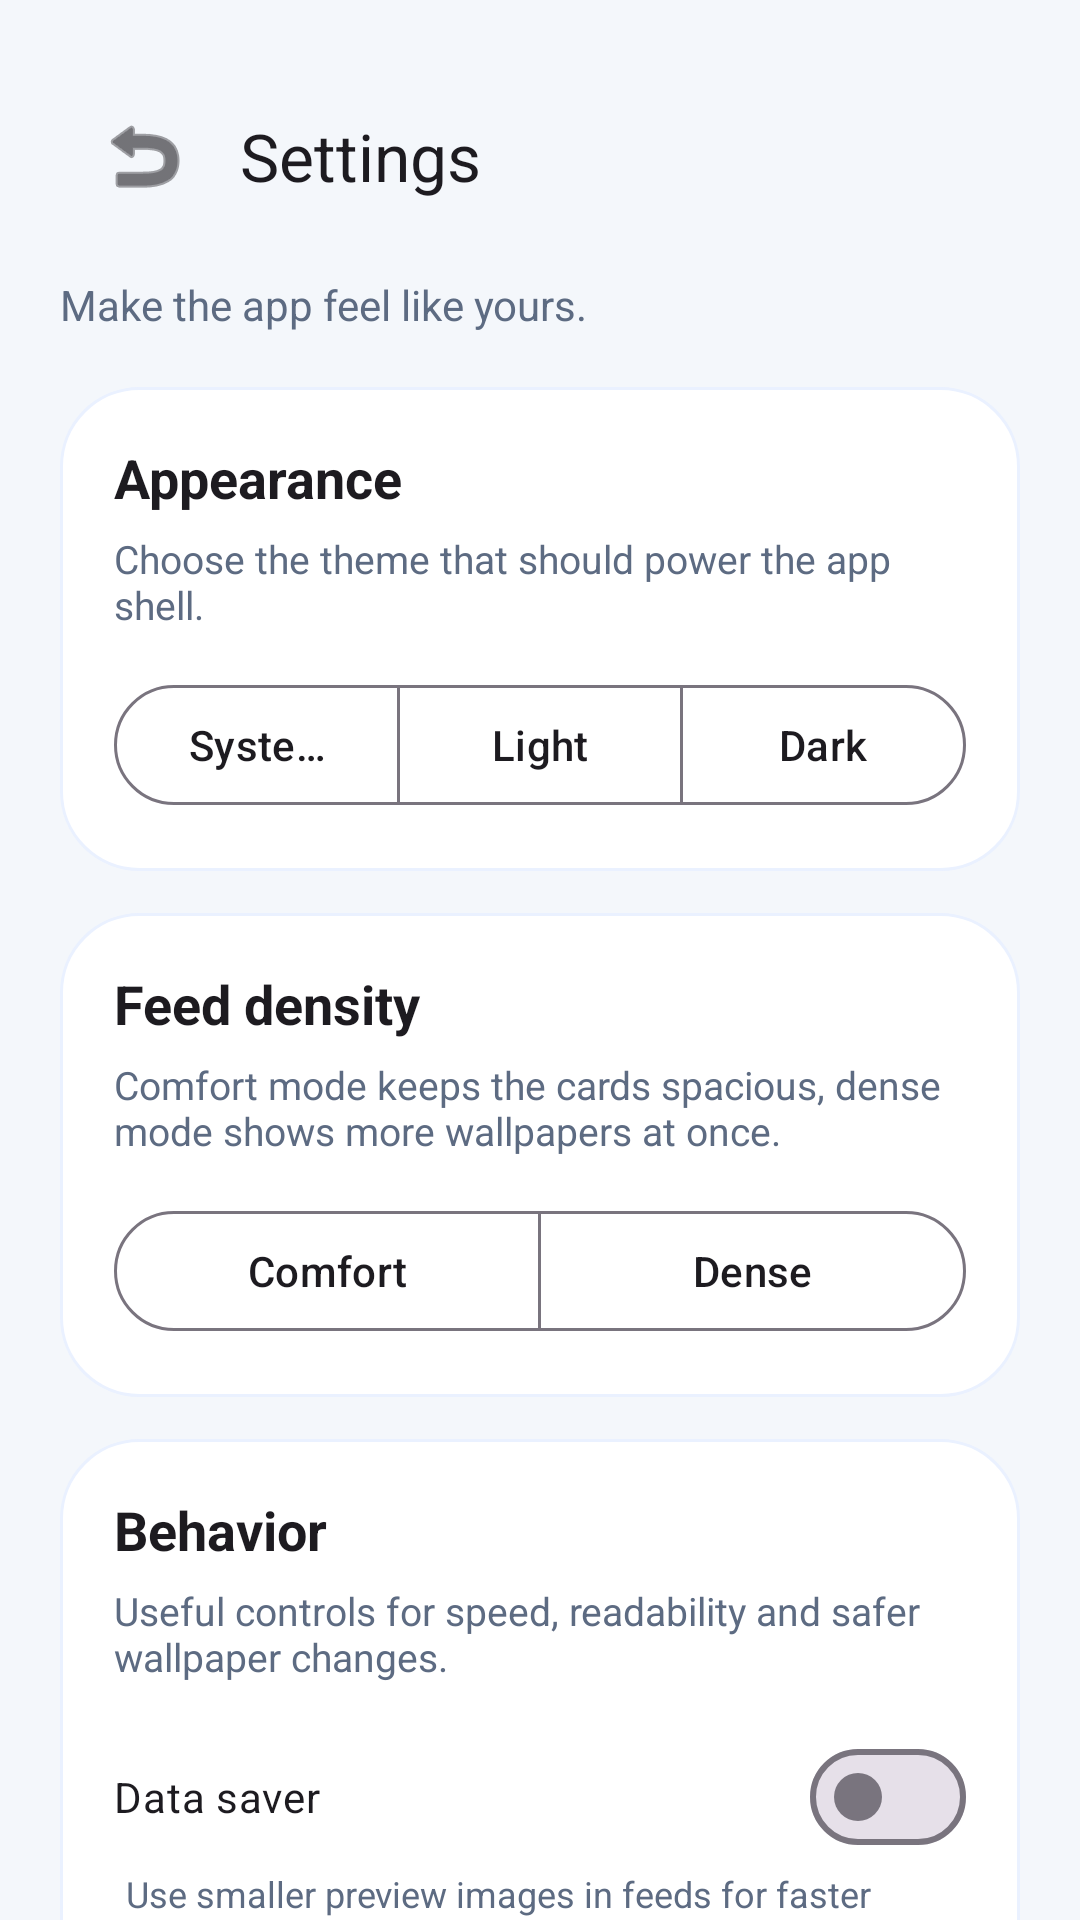

The Android layout XML behind this screen, and the referenced resources:
<!-- AndroidManifest.xml: application theme Theme.Wallpapiers -->
<!-- res/layout/fragment_settings.xml -->
<?xml version="1.0" encoding="utf-8"?>
<androidx.core.widget.NestedScrollView xmlns:android="http://schemas.android.com/apk/res/android"
    xmlns:app="http://schemas.android.com/apk/res-auto"
    android:layout_width="match_parent"
    android:layout_height="match_parent"
    android:background="?android:attr/windowBackground"
    android:fillViewport="true">

    <LinearLayout
        android:layout_width="match_parent"
        android:layout_height="wrap_content"
        android:orientation="vertical"
        android:padding="20dp">

        <com.google.android.material.appbar.MaterialToolbar
            android:id="@+id/toolbar"
            android:layout_width="match_parent"
            android:layout_height="wrap_content"
            app:navigationIcon="@android:drawable/ic_menu_revert"
            app:navigationIconTint="?attr/colorOnBackground"
            app:title="@string/settings_title"
            app:titleTextColor="?attr/colorOnBackground" />

        <TextView
            android:layout_width="wrap_content"
            android:layout_height="wrap_content"
            android:layout_marginTop="8dp"
            android:text="@string/settings_subtitle"
            android:textColor="@color/text_secondary_light"
            android:textSize="14sp" />

        <LinearLayout
            android:layout_width="match_parent"
            android:layout_height="wrap_content"
            android:layout_marginTop="18dp"
            android:background="@drawable/bg_surface_panel"
            android:orientation="vertical"
            android:padding="18dp">

            <TextView
                android:layout_width="wrap_content"
                android:layout_height="wrap_content"
                android:text="@string/settings_theme_title"
                android:textColor="?attr/colorOnBackground"
                android:textSize="18sp"
                android:textStyle="bold" />

            <TextView
                android:layout_width="wrap_content"
                android:layout_height="wrap_content"
                android:layout_marginTop="6dp"
                android:text="@string/settings_theme_copy"
                android:textColor="@color/text_secondary_light"
                android:textSize="13sp" />

            <com.google.android.material.button.MaterialButtonToggleGroup
                android:id="@+id/toggleTheme"
                android:layout_width="match_parent"
                android:layout_height="wrap_content"
                android:layout_marginTop="14dp"
                app:singleSelection="true">

                <com.google.android.material.button.MaterialButton
                    android:id="@+id/btnThemeSystem"
                    style="@style/Widget.Material3.Button.OutlinedButton"
                    android:layout_width="0dp"
                    android:layout_height="wrap_content"
                    android:layout_weight="1"
                    android:text="@string/theme_system" />

                <com.google.android.material.button.MaterialButton
                    android:id="@+id/btnThemeLight"
                    style="@style/Widget.Material3.Button.OutlinedButton"
                    android:layout_width="0dp"
                    android:layout_height="wrap_content"
                    android:layout_weight="1"
                    android:text="@string/theme_light" />

                <com.google.android.material.button.MaterialButton
                    android:id="@+id/btnThemeDark"
                    style="@style/Widget.Material3.Button.OutlinedButton"
                    android:layout_width="0dp"
                    android:layout_height="wrap_content"
                    android:layout_weight="1"
                    android:text="@string/theme_dark" />

            </com.google.android.material.button.MaterialButtonToggleGroup>

        </LinearLayout>

        <LinearLayout
            android:layout_width="match_parent"
            android:layout_height="wrap_content"
            android:layout_marginTop="14dp"
            android:background="@drawable/bg_surface_panel"
            android:orientation="vertical"
            android:padding="18dp">

            <TextView
                android:layout_width="wrap_content"
                android:layout_height="wrap_content"
                android:text="@string/settings_layout_title"
                android:textColor="?attr/colorOnBackground"
                android:textSize="18sp"
                android:textStyle="bold" />

            <TextView
                android:layout_width="wrap_content"
                android:layout_height="wrap_content"
                android:layout_marginTop="6dp"
                android:text="@string/settings_layout_copy"
                android:textColor="@color/text_secondary_light"
                android:textSize="13sp" />

            <com.google.android.material.button.MaterialButtonToggleGroup
                android:id="@+id/toggleGrid"
                android:layout_width="match_parent"
                android:layout_height="wrap_content"
                android:layout_marginTop="14dp"
                app:singleSelection="true">

                <com.google.android.material.button.MaterialButton
                    android:id="@+id/btnGridComfort"
                    style="@style/Widget.Material3.Button.OutlinedButton"
                    android:layout_width="0dp"
                    android:layout_height="wrap_content"
                    android:layout_weight="1"
                    android:text="@string/grid_comfort" />

                <com.google.android.material.button.MaterialButton
                    android:id="@+id/btnGridDense"
                    style="@style/Widget.Material3.Button.OutlinedButton"
                    android:layout_width="0dp"
                    android:layout_height="wrap_content"
                    android:layout_weight="1"
                    android:text="@string/grid_dense" />

            </com.google.android.material.button.MaterialButtonToggleGroup>

        </LinearLayout>

        <LinearLayout
            android:layout_width="match_parent"
            android:layout_height="wrap_content"
            android:layout_marginTop="14dp"
            android:background="@drawable/bg_surface_panel"
            android:orientation="vertical"
            android:padding="18dp">

            <TextView
                android:layout_width="wrap_content"
                android:layout_height="wrap_content"
                android:text="@string/settings_behavior_title"
                android:textColor="?attr/colorOnBackground"
                android:textSize="18sp"
                android:textStyle="bold" />

            <TextView
                android:layout_width="wrap_content"
                android:layout_height="wrap_content"
                android:layout_marginTop="6dp"
                android:text="@string/settings_behavior_copy"
                android:textColor="@color/text_secondary_light"
                android:textSize="13sp" />

            <com.google.android.material.materialswitch.MaterialSwitch
                android:id="@+id/switchDataSaver"
                android:layout_width="match_parent"
                android:layout_height="wrap_content"
                android:layout_marginTop="14dp"
                android:text="@string/data_saver_title" />

            <TextView
                android:layout_width="wrap_content"
                android:layout_height="wrap_content"
                android:layout_marginStart="4dp"
                android:text="@string/data_saver_copy"
                android:textColor="@color/text_secondary_light"
                android:textSize="12sp" />

            <com.google.android.material.materialswitch.MaterialSwitch
                android:id="@+id/switchCredits"
                android:layout_width="match_parent"
                android:layout_height="wrap_content"
                android:layout_marginTop="14dp"
                android:text="@string/credits_title" />

            <TextView
                android:layout_width="wrap_content"
                android:layout_height="wrap_content"
                android:layout_marginStart="4dp"
                android:text="@string/credits_copy"
                android:textColor="@color/text_secondary_light"
                android:textSize="12sp" />

            <com.google.android.material.materialswitch.MaterialSwitch
                android:id="@+id/switchConfirmApply"
                android:layout_width="match_parent"
                android:layout_height="wrap_content"
                android:layout_marginTop="14dp"
                android:text="@string/confirm_apply_title" />

            <TextView
                android:layout_width="wrap_content"
                android:layout_height="wrap_content"
                android:layout_marginStart="4dp"
                android:text="@string/confirm_apply_copy"
                android:textColor="@color/text_secondary_light"
                android:textSize="12sp" />

        </LinearLayout>

        <LinearLayout
            android:layout_width="match_parent"
            android:layout_height="wrap_content"
            android:layout_marginTop="14dp"
            android:layout_marginBottom="20dp"
            android:background="@drawable/bg_surface_panel"
            android:orientation="vertical"
            android:padding="18dp">

            <TextView
                android:layout_width="wrap_content"
                android:layout_height="wrap_content"
                android:text="@string/personalization_title"
                android:textColor="?attr/colorOnBackground"
                android:textSize="18sp"
                android:textStyle="bold" />

            <TextView
                android:layout_width="wrap_content"
                android:layout_height="wrap_content"
                android:layout_marginTop="6dp"
                android:text="@string/personalization_copy"
                android:textColor="@color/text_secondary_light"
                android:textSize="13sp" />

            <TextView
                android:id="@+id/tvPersonalizationSummary"
                android:layout_width="wrap_content"
                android:layout_height="wrap_content"
                android:layout_marginTop="14dp"
                android:textColor="?attr/colorOnBackground"
                android:textSize="16sp"
                android:textStyle="bold" />

            <com.google.android.material.button.MaterialButton
                android:id="@+id/btnResetPersonalization"
                style="@style/Widget.Material3.Button.TonalButton"
                android:layout_width="wrap_content"
                android:layout_height="wrap_content"
                android:layout_marginTop="14dp"
                android:text="@string/reset_personalization"
                app:cornerRadius="18dp" />

        </LinearLayout>

    </LinearLayout>

</androidx.core.widget.NestedScrollView>
<!-- resources referenced by this layout -->
<resources>
  <color name="text_secondary_light">#5D6B82</color>
  <!-- drawable bg_surface_panel (drawable) -->
  <?xml version="1.0" encoding="utf-8"?>
  <shape xmlns:android="http://schemas.android.com/apk/res/android">
      <corners android:radius="26dp" />
      <solid android:color="@color/surface_light" />
      <stroke
          android:width="1dp"
          android:color="@color/surface_alt_light" />
  </shape>
  <string name="confirm_apply_copy">Add a confirmation dialog before setting a wallpaper.</string>
  <string name="confirm_apply_title">Confirm before applying</string>
  <string name="credits_copy">Keep creator names visible on wallpaper cards and detail screens.</string>
  <string name="credits_title">Show photographer credits</string>
  <string name="data_saver_copy">Use smaller preview images in feeds for faster loading.</string>
  <string name="data_saver_title">Data saver</string>
  <string name="grid_comfort">Comfort</string>
  <string name="grid_dense">Dense</string>
  <string name="personalization_copy">Your actions help rank the top feed.</string>
  <string name="personalization_title">Personalization</string>
  <string name="reset_personalization">Reset personalization</string>
  <string name="settings_behavior_copy">Useful controls for speed, readability and safer wallpaper changes.</string>
  <string name="settings_behavior_title">Behavior</string>
  <string name="settings_layout_copy">Comfort mode keeps the cards spacious, dense mode shows more wallpapers at once.</string>
  <string name="settings_layout_title">Feed density</string>
  <string name="settings_subtitle">Make the app feel like yours.</string>
  <string name="settings_theme_copy">Choose the theme that should power the app shell.</string>
  <string name="settings_theme_title">Appearance</string>
  <string name="settings_title">Settings</string>
  <string name="theme_dark">Dark</string>
  <string name="theme_light">Light</string>
  <string name="theme_system">System</string>
  <style name="Theme.Wallpapiers" parent="Theme.Material3.Light.NoActionBar">
          <item name="colorPrimary">@color/primary</item>
          <item name="colorSecondary">@color/accent</item>
          <item name="android:windowBackground">@color/background_light</item>
          <item name="android:statusBarColor">@color/background_light</item>
          <item name="android:windowLightStatusBar">true</item>
          <item name="android:navigationBarColor">@color/background_light</item>
      </style>
  <color name="surface_light">#FFFFFF</color>
  <color name="surface_alt_light">#EAF1FF</color>
  <color name="primary">#2E6BFF</color>
  <color name="accent">#71F2C5</color>
  <color name="background_light">#F4F7FB</color>
</resources>
